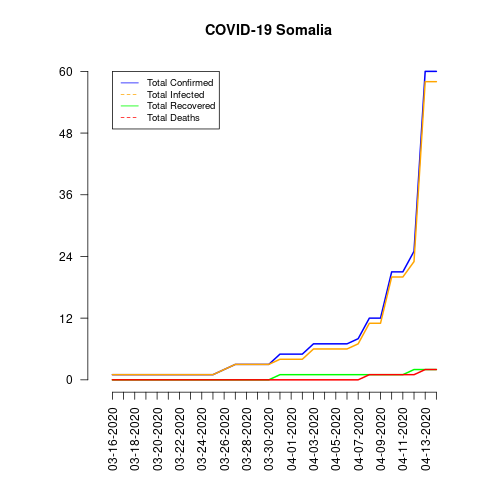

The file beside this chart, header and first rows:
date, total_confirmed, total_deaths, total_recovered, total_infected, mortality_rate, recovery_rate, daily_growth_rate
03-16-2020, 1, 0, 0, 1, 0.0, 0.0, 0
03-17-2020, 1, 0, 0, 1, 0.0, 0.0, 0.0
03-18-2020, 1, 0, 0, 1, 0.0, 0.0, 0.0
03-19-2020, 1, 0, 0, 1, 0.0, 0.0, 0.0
03-20-2020, 1, 0, 0, 1, 0.0, 0.0, 0.0
03-21-2020, 1, 0, 0, 1, 0.0, 0.0, 0.0
03-22-2020, 1, 0, 0, 1, 0.0, 0.0, 0.0
03-23-2020, 1, 0, 0, 1, 0.0, 0.0, 0.0
03-24-2020, 1, 0, 0, 1, 0.0, 0.0, 0.0
03-25-2020, 1, 0, 0, 1, 0.0, 0.0, 0.0
03-26-2020, 2, 0, 0, 2, 0.0, 0.0, 1.0
03-27-2020, 3, 0, 0, 3, 0.0, 0.0, 0.5
03-28-2020, 3, 0, 0, 3, 0.0, 0.0, 0.0
03-29-2020, 3, 0, 0, 3, 0.0, 0.0, 0.0
03-30-2020, 3, 0, 0, 3, 0.0, 0.0, 0.0
03-31-2020, 5, 0, 1, 4, 0.0, 20.0, 0.6667
04-01-2020, 5, 0, 1, 4, 0.0, 20.0, 0.0
04-02-2020, 5, 0, 1, 4, 0.0, 20.0, 0.0
04-03-2020, 7, 0, 1, 6, 0.0, 14.29, 0.4
04-04-2020, 7, 0, 1, 6, 0.0, 14.29, 0.0
04-05-2020, 7, 0, 1, 6, 0.0, 14.29, 0.0
04-06-2020, 7, 0, 1, 6, 0.0, 14.29, 0.0
04-07-2020, 8, 0, 1, 7, 0.0, 12.5, 0.1429
04-08-2020, 12, 1, 1, 11, 8.33, 8.33, 0.5
04-09-2020, 12, 1, 1, 11, 8.33, 8.33, 0.0
04-10-2020, 21, 1, 1, 20, 4.76, 4.76, 0.75
04-11-2020, 21, 1, 1, 20, 4.76, 4.76, 0.0
04-12-2020, 25, 1, 2, 23, 4.0, 8.0, 0.1905
04-13-2020, 60, 2, 2, 58, 3.33, 3.33, 1.4
04-14-2020, 60, 2, 2, 58, 3.33, 3.33, 0.0
